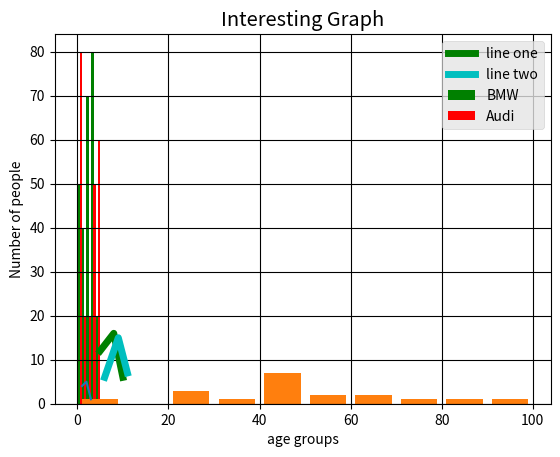
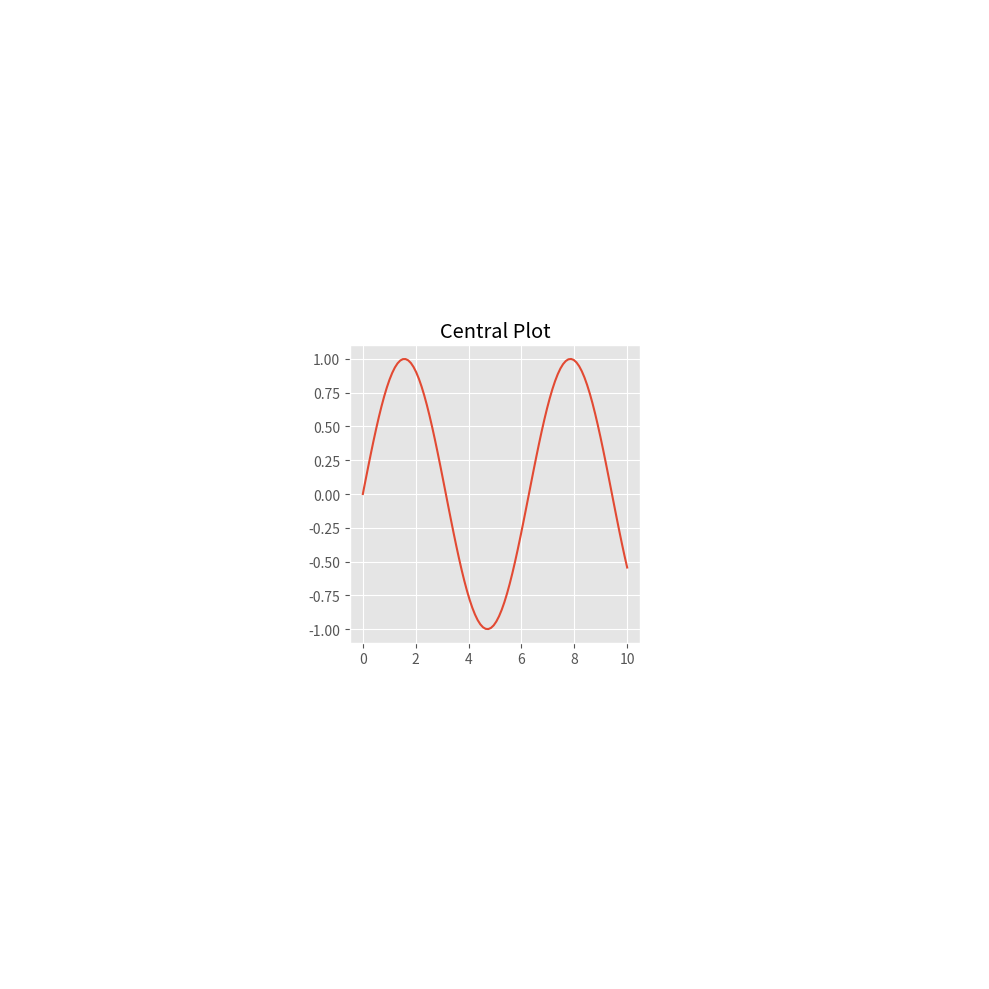
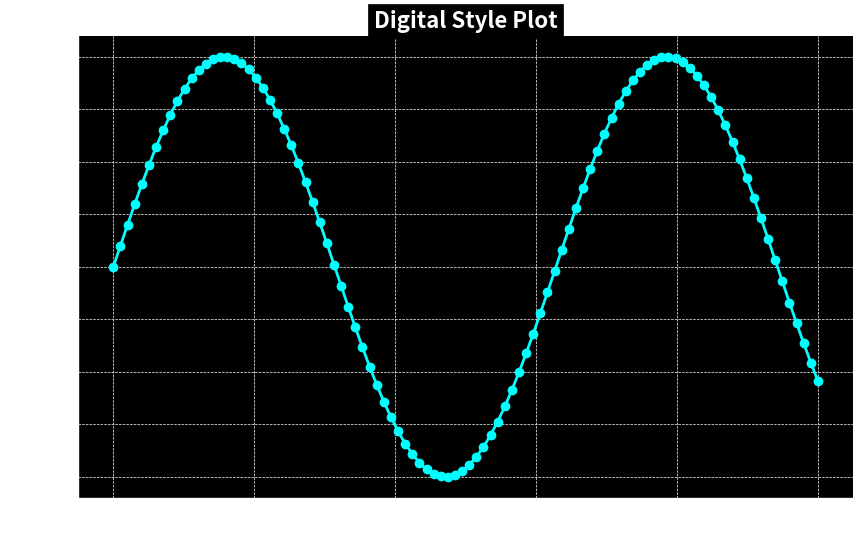
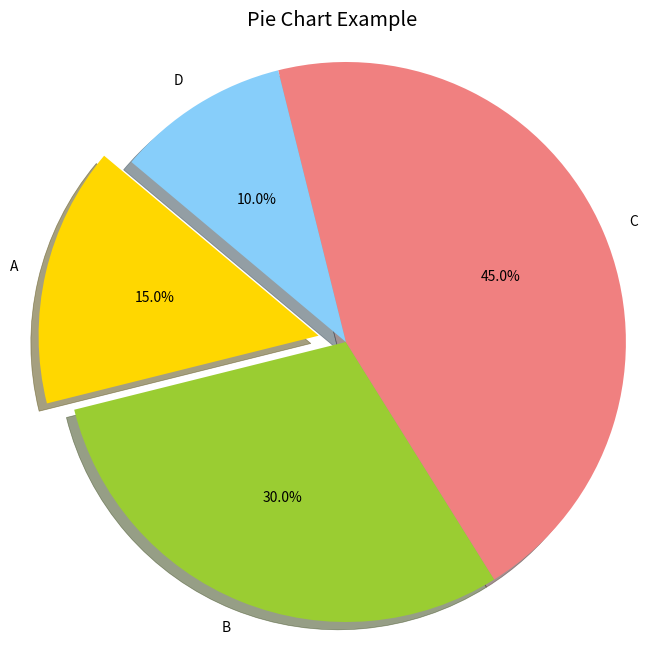
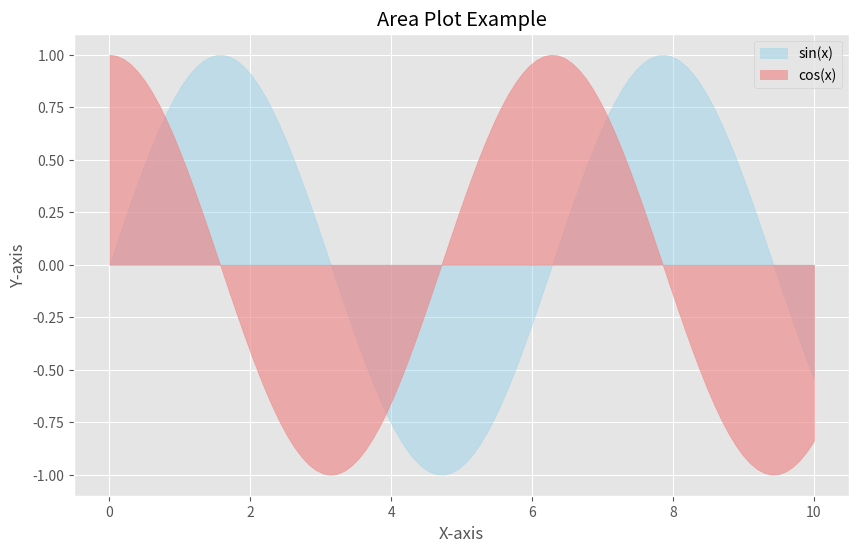
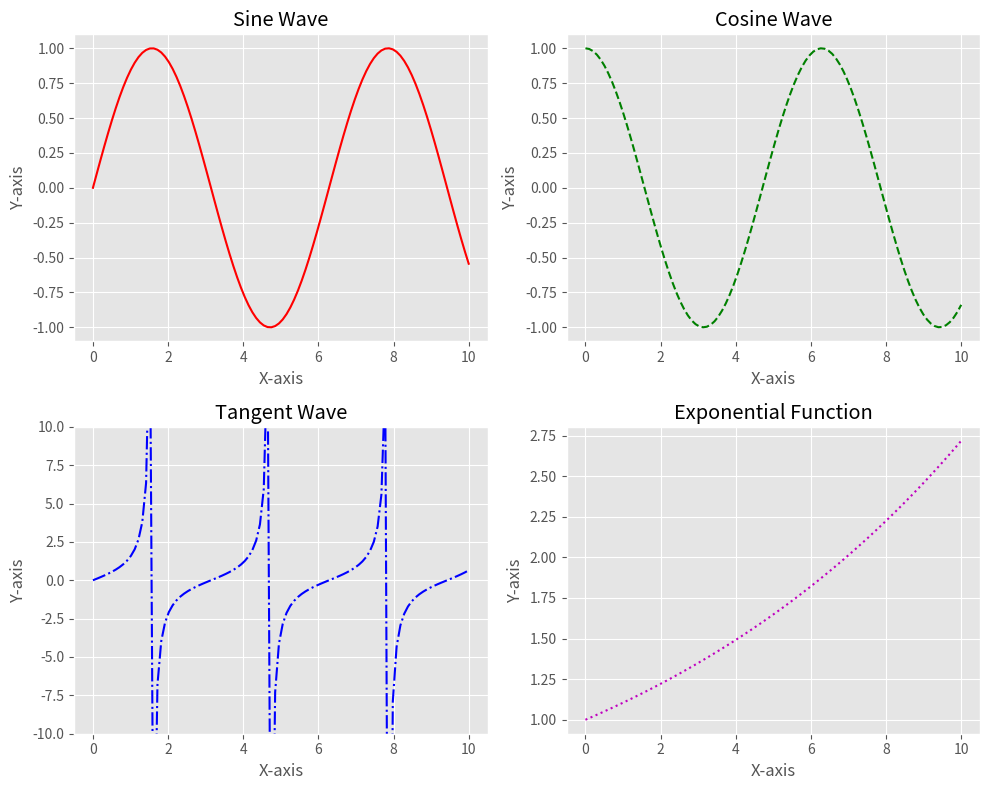
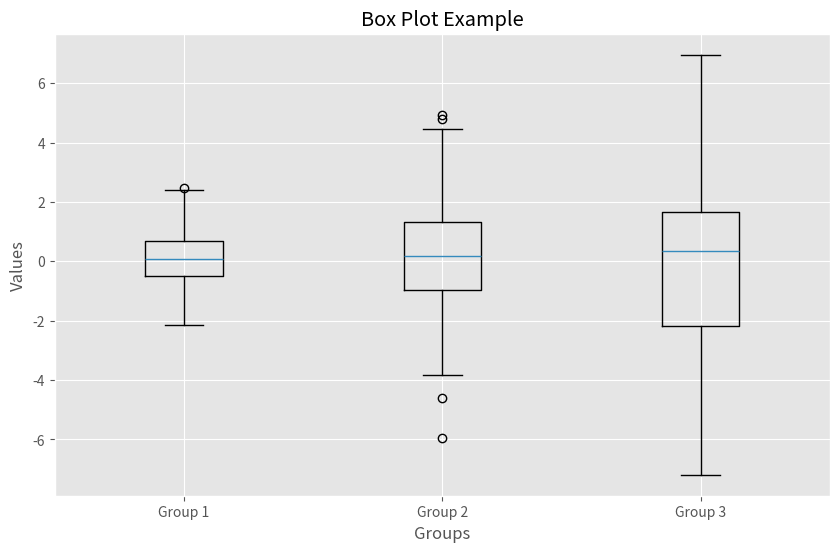
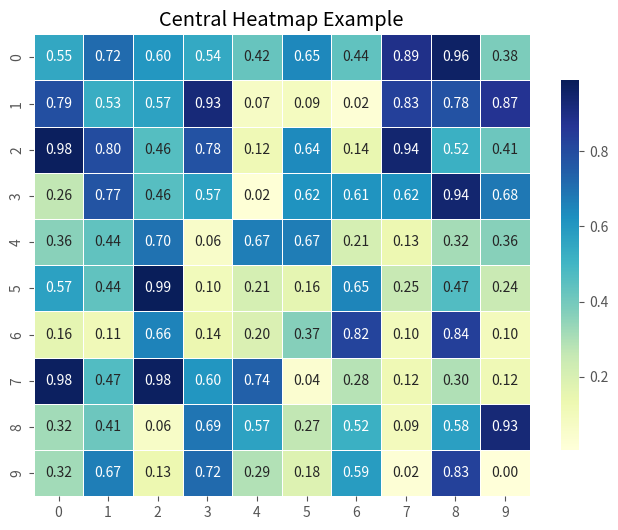
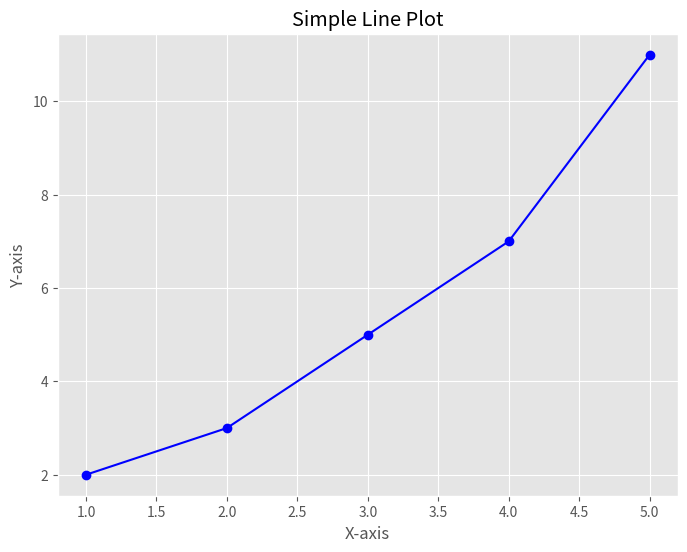

The script that saved these images, in order:
# -*- coding: utf-8 -*-
"""DataVisualization-GRAPHS.ipynb

Automatically generated by Colab.

Original file is located at
    https://colab.research.google.com/<link-removed>
"""

from matplotlib import pyplot as plt
plt.plot([1,2,3],[4,5,1])
plt.show

from matplotlib import pyplot as plt
from matplotlib import style
style.use('ggplot')
x = [5,8,10]
y = [12,16,6]
x2 = [6,9,11]
y2 = [6,15,7]
plt.plot(x,y,'g',label='line one',linewidth=5)
plt.plot(x2,y2,'c',label='line two',linewidth=5)
plt.title('Epic Info')
plt.ylabel('Y axis')
plt.xlabel('X axis')
plt.legend()
plt.grid(True,color='k')
plt.show()

from matplotlib import pyplot as plt
plt.bar([0.25,1.25,2.25,3.35,4.25],[50,40,70,80,20], label="BMW",color='g',width=.5)
plt.bar([0.75,1.75,2.75,3.75,4.75],[80,20,20,50,60], label="Audi",color='r',width=.5)
plt.legend()
plt.xlabel('Days')
plt.ylabel('Distance (kms)')
plt.title('Information')
plt.show()

import matplotlib.pyplot as plt
population_age = [22,55,62,45,21,22,34,42,42,4,99,102,110,120,121,122,130,111,115,112,80,75,65,54,44,43,42,48]
bins = [0,10,20,30,40,50,60,70,80,90,100]
plt.hist(population_age,bins,histtype='bar',rwidth=0.8)
plt.xlabel('age groups')
plt.ylabel('Number of people')
plt.title('Interesting Graph')
plt.legend()
plt.show()

import matplotlib.pyplot as plt
import numpy as np

# Generate some example data
x = np.linspace(0, 10, 100)
y = np.sin(x)

# Create a 3x3 grid of subplots
fig, axs = plt.subplots(3, 3, figsize=(10, 10))
central_ax = axs[1, 1]
central_ax.plot(x, y)
central_ax.set_title('Central Plot')
for i in range(3):
    for j in range(3):
        if i != 1 or j != 1:
            axs[i, j].axis('off')
plt.tight_layout()
plt.show()

import matplotlib.pyplot as plt
import numpy as np

# Generate some example data
x = np.linspace(0, 10, 100)
y = np.sin(x)

# Create a plot with a digital style
plt.figure(figsize=(10, 6))

# Plot data
plt.plot(x, y, color='cyan', linestyle='-', linewidth=2, marker='o', markersize=6)

# Set title and labels with a digital theme
plt.title('Digital Style Plot', fontsize=16, fontweight='bold', color='white', backgroundcolor='black')
plt.xlabel('X-axis', fontsize=14, color='white')
plt.ylabel('Y-axis', fontsize=14, color='white')

# Customize grid and axes
plt.grid(True, which='both', linestyle='--', linewidth=0.5)
plt.gca().set_facecolor('black')  # Set background color of the plot area
plt.gca().spines['top'].set_color('none')
plt.gca().spines['right'].set_color('none')
plt.gca().spines['left'].set_color('white')
plt.gca().spines['bottom'].set_color('white')
plt.gca().tick_params(axis='both', colors='white')

# Show the plot
plt.show()

import matplotlib.pyplot as plt

# Data to plot
labels = ['A', 'B', 'C', 'D']
sizes = [15, 30, 45, 10]
colors = ['gold', 'yellowgreen', 'lightcoral', 'lightskyblue']
explode = (0.1, 0, 0, 0)  # explode the 1st slice

# Create a pie chart
plt.figure(figsize=(8, 8))
plt.pie(sizes, explode=explode, labels=labels, colors=colors, autopct='%1.1f%%',
        shadow=True, startangle=140)

# Set the aspect ratio to be equal, so that pie is drawn as a circle
plt.axis('equal')

# Set the title
plt.title('Pie Chart Example')

# Show the plot
plt.show()

import matplotlib.pyplot as plt
import numpy as np

# Generate some example data
x = np.linspace(0, 10, 100)
y1 = np.sin(x)
y2 = np.cos(x)

# Create an area plot
plt.figure(figsize=(10, 6))

# Plot the first area
plt.fill_between(x, y1, color='skyblue', alpha=0.4, label='sin(x)')

# Plot the second area
plt.fill_between(x, y2, color='lightcoral', alpha=0.6, label='cos(x)')

# Add labels, title, and legend
plt.xlabel('X-axis')
plt.ylabel('Y-axis')
plt.title('Area Plot Example')
plt.legend(loc='upper right')

# Show the plot
plt.show()

import matplotlib.pyplot as plt
import numpy as np

# Generate some example data
x = np.linspace(0, 10, 100)
y1 = np.sin(x)
y2 = np.cos(x)
y3 = np.tan(x)
y4 = np.exp(x / 10)

# Create a 2x2 grid of subplots
fig, axs = plt.subplots(2, 2, figsize=(10, 8))

# Plot on the first subplot
axs[0, 0].plot(x, y1, 'r-')
axs[0, 0].set_title('Sine Wave')

# Plot on the second subplot
axs[0, 1].plot(x, y2, 'g--')
axs[0, 1].set_title('Cosine Wave')

# Plot on the third subplot
axs[1, 0].plot(x, y3, 'b-.')
axs[1, 0].set_title('Tangent Wave')
axs[1, 0].set_ylim([-10, 10])  # Limit y-axis values for better view

# Plot on the fourth subplot
axs[1, 1].plot(x, y4, 'm:')
axs[1, 1].set_title('Exponential Function')

# Add labels and title
for ax in axs.flat:
    ax.set(xlabel='X-axis', ylabel='Y-axis')

# Adjust layout to prevent overlapping
plt.tight_layout()

# Show the plot
plt.show()

import matplotlib.pyplot as plt
import numpy as np

# Generate some example data
np.random.seed(10)
data = [np.random.normal(0, std, 100) for std in range(1, 4)]

# Create a box plot
plt.figure(figsize=(10, 6))
plt.boxplot(data, labels=['Group 1', 'Group 2', 'Group 3'])

# Add labels and title
plt.xlabel('Groups')
plt.ylabel('Values')
plt.title('Box Plot Example')

# Show the plot
plt.show()

import matplotlib.pyplot as plt
import seaborn as sns
import numpy as np

# Generate example data
np.random.seed(0)
data = np.random.rand(10, 10)  # 10x10 matrix of random numbers

# Create a heatmap
plt.figure(figsize=(8, 6))
ax = sns.heatmap(data,
                 cmap='YlGnBu',  # Color map
                 annot=True,     # Annotate cells with data values
                 fmt=".2f",      # Format of the annotation
                 center=0.5,     # Central value for color scaling
                 linewidths=0.5, # Width of lines separating cells
                 cbar_kws={"shrink": .8}  # Colorbar scaling
                )

# Add title
plt.title('Central Heatmap Example')

# Show the plot
plt.show()

import matplotlib.pyplot as plt

# Example data
x = [1, 2, 3, 4, 5]
y = [2, 3, 5, 7, 11]

# Create a simple line plot
plt.figure(figsize=(8, 6))
plt.plot(x, y, marker='o', linestyle='-', color='b')  # Line with markers
plt.xlabel('X-axis')
plt.ylabel('Y-axis')
plt.title('Simple Line Plot')
plt.grid(True)  # Add grid lines for better readability

# Show the plot
plt.show()